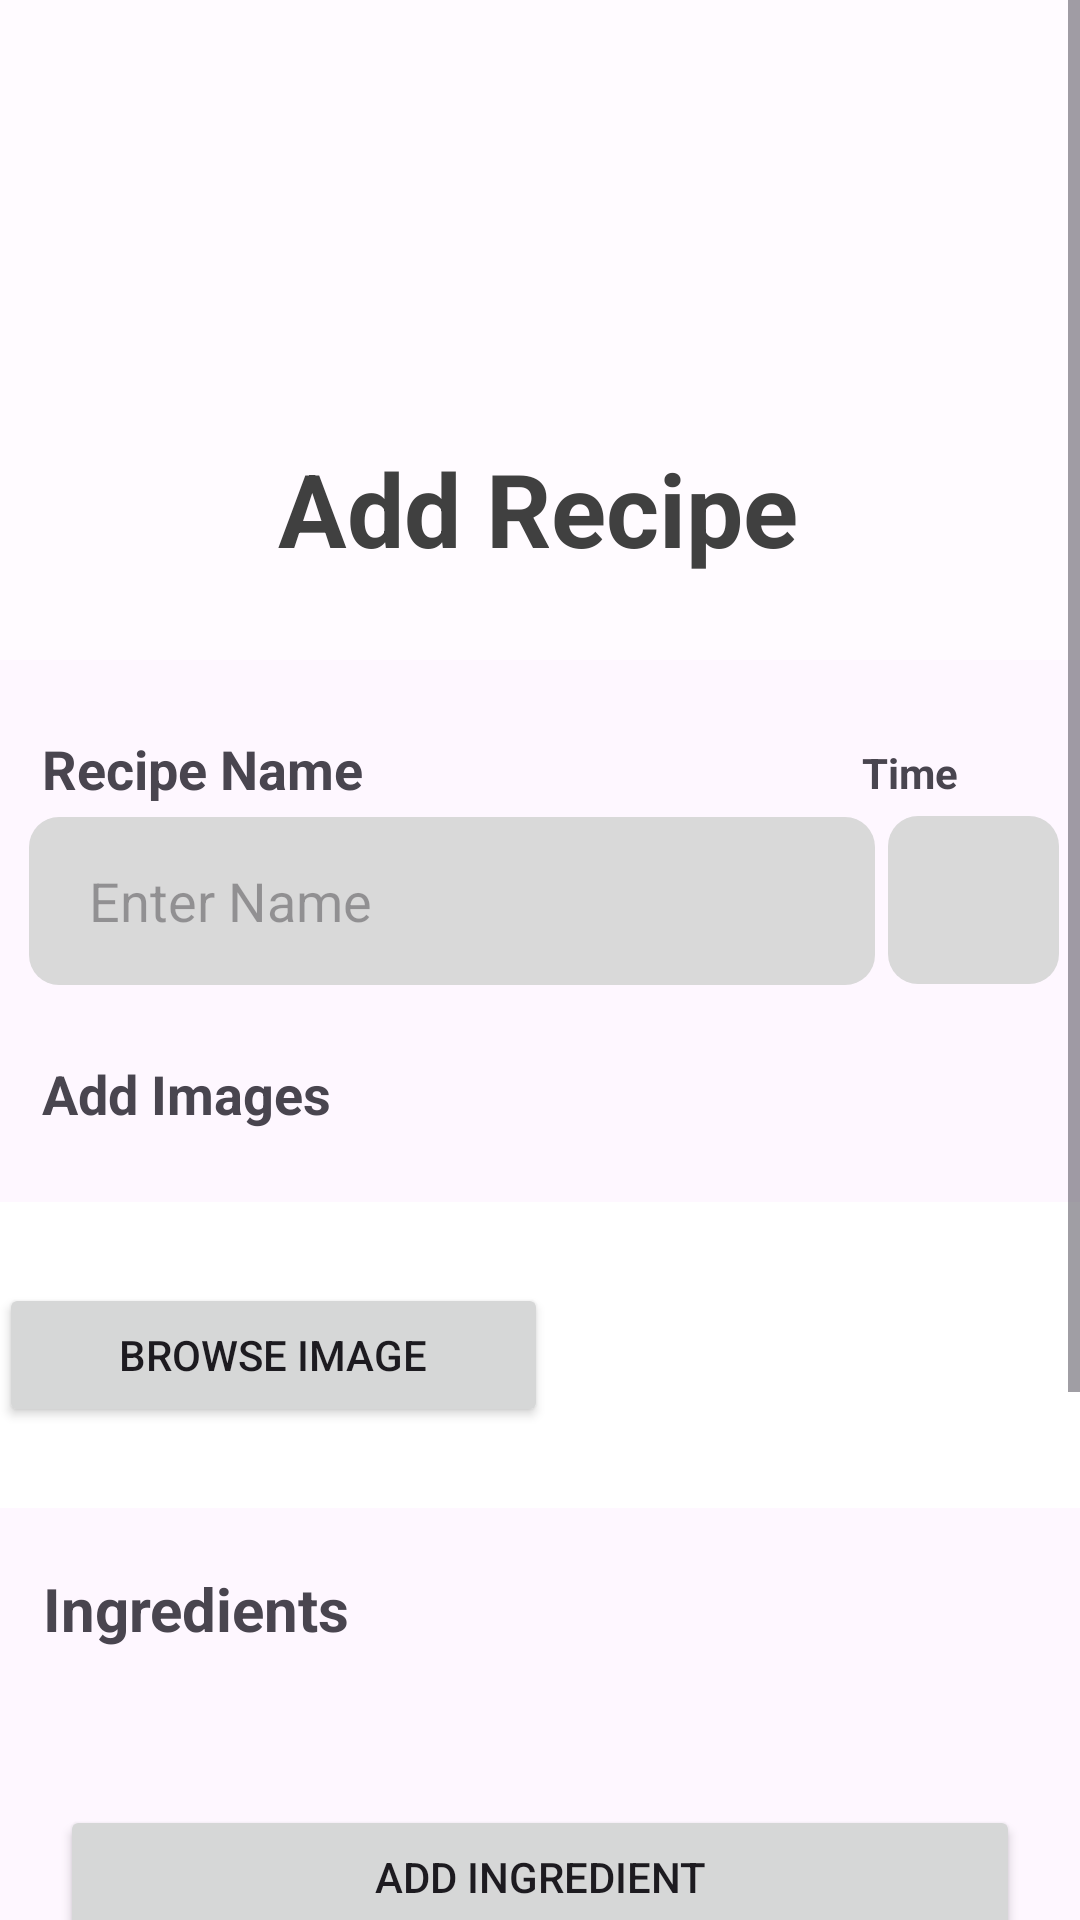

Reconstruct the res/layout file that produces this screen, plus the resources it refers to.
<!-- AndroidManifest.xml: application theme Theme.THECHEF -->
<!-- res/layout/activity_add_recipe.xml -->
<?xml version="1.0" encoding="utf-8"?>
<ScrollView xmlns:android="http://schemas.android.com/apk/res/android"
    xmlns:app="http://schemas.android.com/apk/res-auto"
    xmlns:tools="http://schemas.android.com/tools"
    android:layout_width="match_parent"
    android:layout_height="match_parent"
    android:fillViewport="true"> 

    <androidx.constraintlayout.widget.ConstraintLayout
        android:id="@+id/main"
        android:layout_width="match_parent"
        android:layout_height="wrap_content"
        android:background="@drawable/imgview"
        tools:context=".AddRecipe">

        
        <ImageView
            android:id="@+id/imageView3"
            android:layout_width="412dp"
            android:layout_height="220dp"
            android:background="@drawable/imgview"
            android:scaleType="centerCrop"
            app:layout_constraintEnd_toEndOf="parent"
            app:layout_constraintStart_toStartOf="parent"
            app:layout_constraintTop_toTopOf="parent"
            app:srcCompat="@drawable/addimg" />

        <View
            android:layout_width="412dp"
            android:layout_height="220dp"
            android:alpha="0.8"
            android:background="#80FFFFFF"
            app:layout_constraintEnd_toEndOf="parent"
            app:layout_constraintStart_toStartOf="parent"
            app:layout_constraintTop_toTopOf="parent" />

        <TextView
            android:id="@+id/textView13"
            android:layout_width="wrap_content"
            android:layout_height="wrap_content"
            android:text="Add Recipe"
            android:textColor="@color/light_black"
            android:textSize="34sp"
            android:textStyle="bold"
            app:layout_constraintBottom_toBottomOf="@+id/imageView3"
            app:layout_constraintEnd_toEndOf="@+id/imageView3"
            app:layout_constraintHorizontal_bias="0.497"
            app:layout_constraintStart_toStartOf="@+id/imageView3"
            app:layout_constraintTop_toTopOf="parent"
            app:layout_constraintVertical_bias="0.84" />

        <TextView
            android:id="@+id/textView14"
            android:layout_width="wrap_content"
            android:layout_height="wrap_content"
            android:layout_marginTop="24dp"
            android:text="Recipe Name"
            android:textSize="18sp"
            android:textStyle="bold"
            app:layout_constraintEnd_toEndOf="parent"
            app:layout_constraintHorizontal_bias="0.055"
            app:layout_constraintStart_toStartOf="parent"
            app:layout_constraintTop_toBottomOf="@+id/imageView3" />

        <EditText
            android:id="@+id/name"
            android:layout_width="282dp"
            android:layout_height="56dp"
            android:layout_marginTop="4dp"
            android:background="@drawable/catogery_backround"
            android:ems="10"
            android:hint="Enter Name"
            android:inputType="text"
            android:paddingStart="20dp"
            app:layout_constraintEnd_toEndOf="parent"
            app:layout_constraintHorizontal_bias="0.124"
            app:layout_constraintStart_toStartOf="parent"
            app:layout_constraintTop_toBottomOf="@+id/textView14" />


        <EditText
            android:id="@+id/time"
            android:layout_width="57dp"
            android:layout_height="56dp"
            android:layout_marginTop="52dp"
            android:background="@drawable/catogery_backround"
            android:padding="8dp"
            android:textColor="@android:color/black"
            android:textSize="16sp"
            app:layout_constraintEnd_toEndOf="parent"
            app:layout_constraintHorizontal_bias="0.388"
            app:layout_constraintStart_toEndOf="@+id/name"
            app:layout_constraintTop_toBottomOf="@+id/imageView3" />

        <TextView
            android:id="@+id/textView16"
            android:layout_width="wrap_content"
            android:layout_height="wrap_content"
            android:layout_marginTop="28dp"
            android:text="Time"
            android:textStyle="bold"
            app:layout_constraintEnd_toEndOf="parent"
            app:layout_constraintHorizontal_bias="0.804"
            app:layout_constraintStart_toEndOf="@+id/textView14"
            app:layout_constraintTop_toBottomOf="@+id/imageView3" />

        <TextView
            android:id="@+id/textView17"
            android:layout_width="wrap_content"
            android:layout_height="wrap_content"
            android:layout_marginTop="24dp"
            android:text="Add Images"
            android:textSize="18sp"
            android:textStyle="bold"
            app:layout_constraintEnd_toEndOf="parent"
            app:layout_constraintHorizontal_bias="0.053"
            app:layout_constraintStart_toStartOf="parent"
            app:layout_constraintTop_toBottomOf="@+id/name" />

        <LinearLayout
            android:id="@+id/linearLayout2"
            android:layout_width="382dp"
            android:layout_height="102dp"
            android:layout_marginTop="24dp"
            android:background="@color/white"
            android:orientation="horizontal"
            app:layout_constraintEnd_toEndOf="parent"
            app:layout_constraintHorizontal_bias="0.495"
            app:layout_constraintStart_toStartOf="parent"
            app:layout_constraintTop_toBottomOf="@+id/textView17">

            <Button
                android:id="@+id/addImage"
                android:layout_width="wrap_content"
                android:layout_height="wrap_content"
                android:layout_gravity="center"
                android:layout_margin="10dp"
                android:layout_weight="1"
                android:foregroundGravity="center"
                android:gravity="center"
                android:text="Browse Image"
                app:icon="@drawable/upload" />

            <ImageView
                android:id="@+id/imageView10"
                android:layout_width="103dp"
                android:layout_height="46dp"
                android:layout_gravity="center"
                android:layout_margin="10dp"
                android:layout_weight="1"
                app:srcCompat="@drawable/collection" />

        </LinearLayout>

        <TextView
            android:id="@+id/textView5"
            android:layout_width="wrap_content"
            android:layout_height="wrap_content"
            android:layout_marginTop="20dp"
            android:text="Ingredients"
            android:textSize="20sp"
            android:textStyle="bold"
            app:layout_constraintEnd_toEndOf="parent"
            app:layout_constraintHorizontal_bias="0.055"
            app:layout_constraintStart_toStartOf="parent"
            app:layout_constraintTop_toBottomOf="@+id/linearLayout2" />





        <ScrollView
            android:id="@+id/sc1"
            android:layout_width="match_parent"
            android:layout_height="wrap_content"
            android:fillViewport="true"
            android:layout_marginTop="20dp"
            app:layout_constraintTop_toBottomOf="@+id/textView5">

            <LinearLayout
                android:id="@+id/ingredients_container"
                android:layout_width="match_parent"
                android:layout_height="wrap_content"
                android:orientation="vertical"
                android:padding="10dp">

                

            </LinearLayout>
        </ScrollView>


        

        <Button
            android:id="@+id/addField"
            android:layout_width="0dp"
            android:layout_height="wrap_content"
            android:layout_marginStart="20dp"
            android:layout_marginTop="12dp"
            android:layout_marginEnd="20dp"
            android:text="Add Ingredient"
            app:layout_constraintEnd_toEndOf="parent"
            app:layout_constraintHorizontal_bias="1.0"
            app:layout_constraintStart_toStartOf="parent"
            app:layout_constraintTop_toBottomOf="@+id/sc1" />

        <TextView
            android:id="@+id/textView9"
            android:layout_width="wrap_content"
            android:layout_height="wrap_content"
            android:layout_marginTop="12dp"
            android:text="Description"
            android:textSize="20sp"
            android:textStyle="bold"
            app:layout_constraintEnd_toEndOf="parent"
            app:layout_constraintHorizontal_bias="0.055"
            app:layout_constraintStart_toStartOf="parent"
            app:layout_constraintTop_toBottomOf="@+id/addField" />

        <EditText
            android:id="@+id/description"
            android:layout_width="394dp"
            android:layout_height="121dp"
            android:layout_margin="5dp"
            android:layout_marginStart="10dp"
            android:layout_marginTop="20dp"
            android:layout_marginEnd="10dp"
            android:background="@drawable/inputbg"
            android:gravity="top|start"
            android:hint="Enter your text here"
            android:inputType="textMultiLine"
            android:minLines="5"
            android:padding="10dp"
            android:scrollbars="vertical"
            app:layout_constraintBottom_toBottomOf="parent"
            app:layout_constraintEnd_toEndOf="parent"
            app:layout_constraintHorizontal_bias="0.666"
            app:layout_constraintStart_toStartOf="parent"
            app:layout_constraintTop_toBottomOf="@+id/textView9"
            app:layout_constraintVertical_bias="0.0" />

        <Button
            android:id="@+id/submit"
            android:layout_width="0dp"
            android:layout_height="wrap_content"
            android:layout_marginStart="20dp"
            android:layout_marginTop="20dp"
            android:layout_marginEnd="20dp"
            android:layout_marginBottom="20dp"
            android:text="Submit"
            app:layout_constraintEnd_toEndOf="parent"
            app:layout_constraintHorizontal_bias="0.0"
            app:layout_constraintStart_toStartOf="parent"
            app:layout_constraintTop_toBottomOf="@+id/description" />


    </androidx.constraintlayout.widget.ConstraintLayout>
</ScrollView>
<!-- resources referenced by this layout -->
<resources>
  <color name="light_black">#404040</color>
  <color name="white">#FFFFFFFF</color>
  <!-- drawable catogery_backround (drawable) -->
  <?xml version="1.0" encoding="utf-8"?>
  <selector xmlns:android="http://schemas.android.com/apk/res/android">
      <item>
          <shape android:shape="rectangle">
              <solid android:color="@color/light_gray"/>
              <corners android:radius="10dp"/>
  
          </shape>
      </item>
  
  </selector>
  <!-- drawable imgview (drawable) -->
  <shape xmlns:android="http://schemas.android.com/apk/res/android">
      <corners
          android:bottomLeftRadius="24dp"
          android:bottomRightRadius="24dp" />
      <solid android:color="@android:color/transparent"/>
  </shape>
  <!-- drawable inputbg (drawable) -->
  <?xml version="1.0" encoding="utf-8"?>
  <shape xmlns:android="http://schemas.android.com/apk/res/android">
      <solid android:color="@android:color/white"/> 
      <stroke android:width="2dp" android:color="@color/ash"/> 
      <corners android:radius="8dp"/> 
  </shape>
  <!-- drawable upload (drawable) -->
  <vector xmlns:android="http://schemas.android.com/apk/res/android" android:height="30dp" android:tint="#ACACB4" android:viewportHeight="24" android:viewportWidth="24" android:width="30dp">
        
      <path android:fillColor="@android:color/white" android:pathData="M21,19V5c0,-1.1 -0.9,-2 -2,-2H5c-1.1,0 -2,0.9 -2,2v14c0,1.1 0.9,2 2,2h14c1.1,0 2,-0.9 2,-2zM8.5,13.5l2.5,3.01L14.5,12l4.5,6H5l3.5,-4.5z"/>
      
  </vector>
  <style name="Theme.THECHEF" parent="Base.Theme.THECHEF" />
  <color name="light_gray">#FFD9D9D9</color>
  <color name="ash">#B2BEB5
      </color>
  <style name="Base.Theme.THECHEF" parent="Theme.Material3.DayNight.NoActionBar">
          
          
      </style>
</resources>
